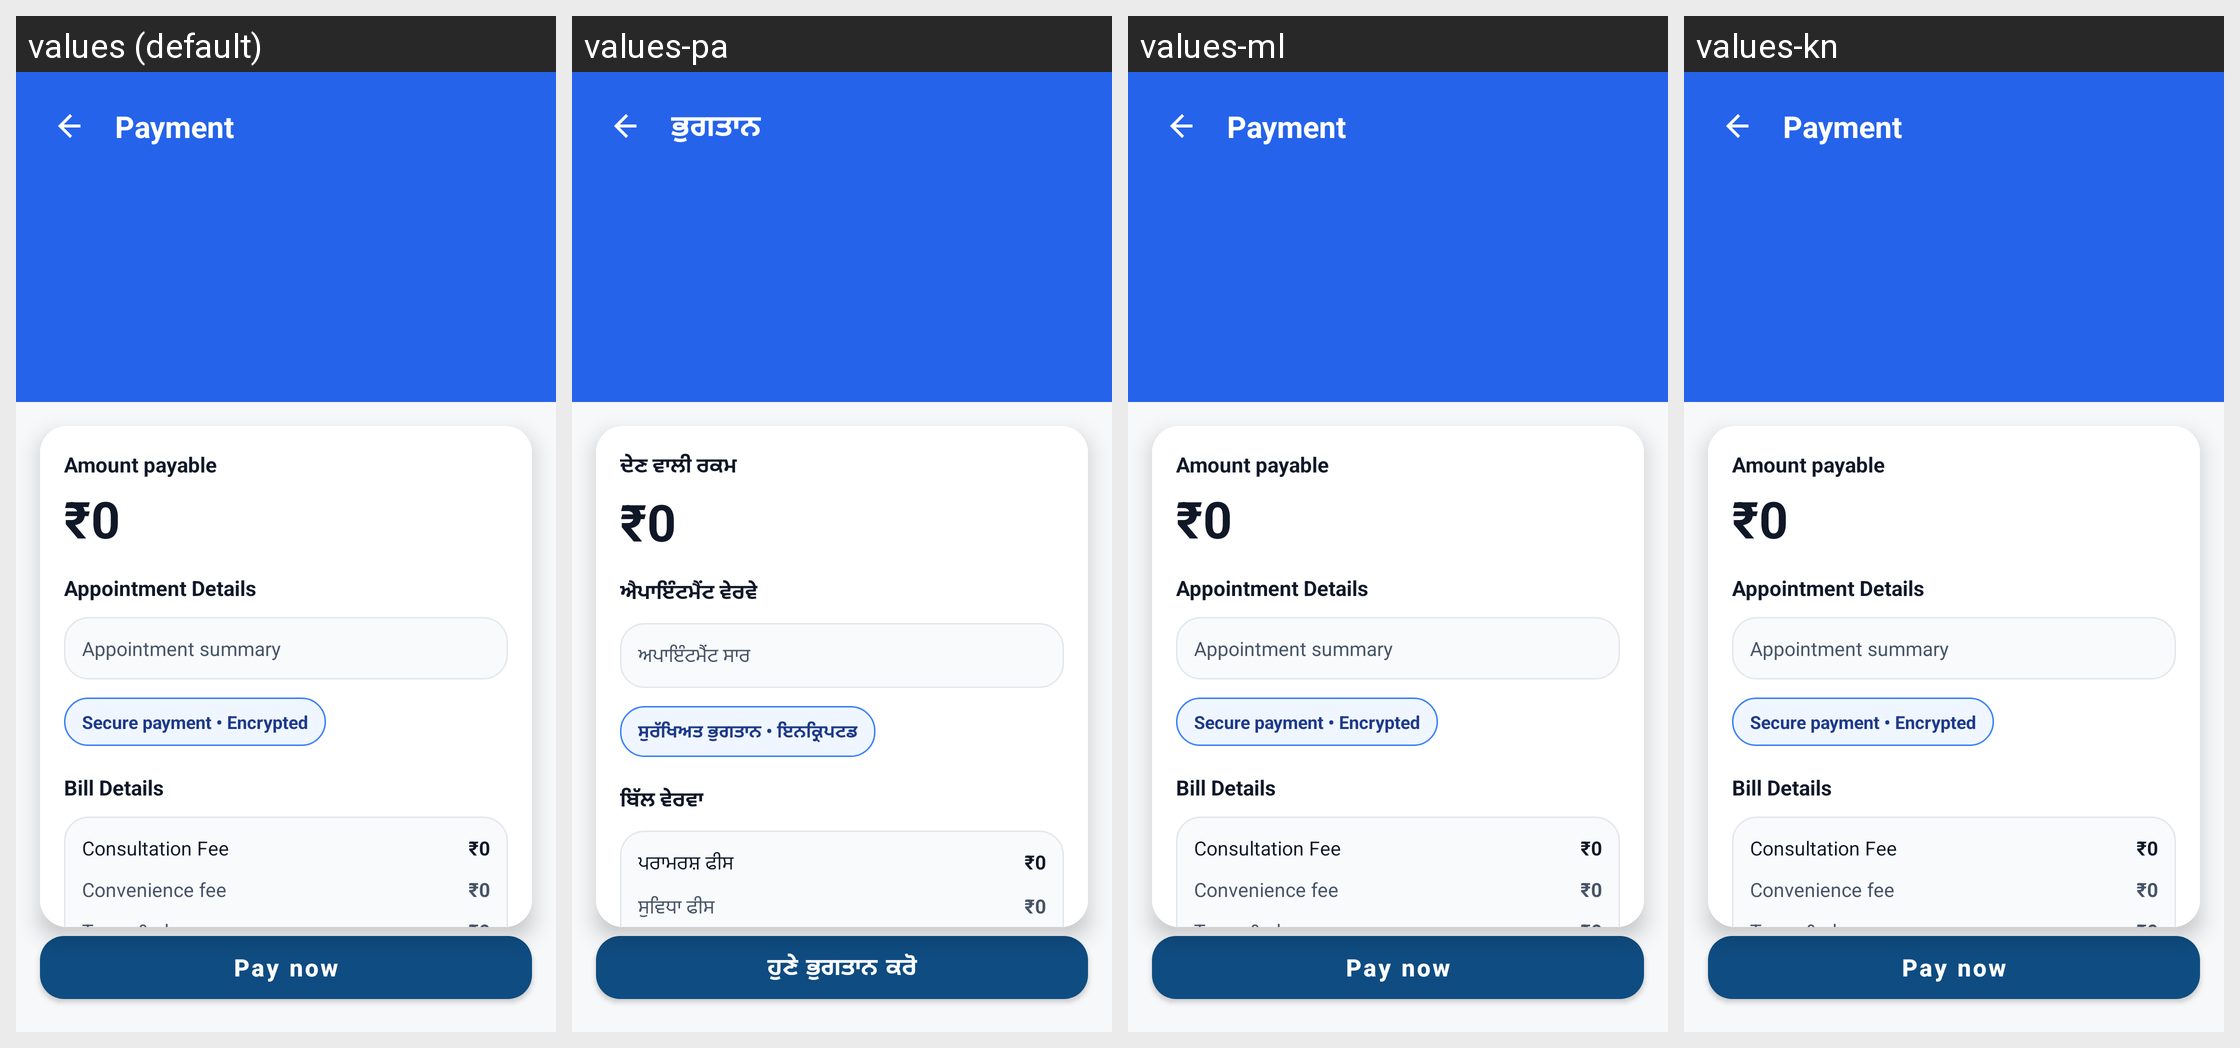

Here is an Android app screen in its default locale and in the app's own translations. Write out the translated-string differences for the strings that appear on this screen.
Android screen res/layout/activity_payment.xml rendered under 4 locales, left to right: values (default), values-pa, values-ml, values-kn. Device: Nexus 5 (rendered at 1080×1920; each locale shown at half size, 540×960, under a caption strip naming it); theme Theme.criticall.
Other locales in the repository, not shown: values-hi, values-ta, values-te.
Strings drawn on this screen, with the default value and each locale's value (text and hints the layout hard-codes, and strings that could not be matched under every locale, appear in the picture but are not listed):

payment_title
  values: Payment
  values-pa: ਭੁਗਤਾਨ
  values-ml: Payment  [not translated; the default value is used]
  values-kn: Payment  [not translated; the default value is used]

amount_payable
  values: Amount payable
  values-pa: ਦੇਣ ਵਾਲੀ ਰਕਮ
  values-ml: Amount payable  [not translated; the default value is used]
  values-kn: Amount payable  [not translated; the default value is used]

appointment_details
  values: Appointment Details
  values-pa: ਐਪਾਇੰਟਮੈਂਟ ਵੇਰਵੇ
  values-ml: Appointment Details  [not translated; the default value is used]
  values-kn: Appointment Details  [not translated; the default value is used]

appointment_summary
  values: Appointment summary
  values-pa: ਅਪਾਇੰਟਮੈਂਟ ਸਾਰ
  values-ml: Appointment summary  [not translated; the default value is used]
  values-kn: Appointment summary  [not translated; the default value is used]

secure_payment_note
  values: Secure payment • Encrypted
  values-pa: ਸੁਰੱਖਿਅਤ ਭੁਗਤਾਨ • ਇਨਕ੍ਰਿਪਟਡ
  values-ml: Secure payment • Encrypted  [not translated; the default value is used]
  values-kn: Secure payment • Encrypted  [not translated; the default value is used]

bill_details
  values: Bill Details
  values-pa: ਬਿੱਲ ਵੇਰਵਾ
  values-ml: Bill Details  [not translated; the default value is used]
  values-kn: Bill Details  [not translated; the default value is used]

consultation_fee
  values: Consultation Fee
  values-pa: ਪਰਾਮਰਸ਼ ਫੀਸ
  values-ml: Consultation Fee  [not translated; the default value is used]
  values-kn: Consultation Fee  [not translated; the default value is used]

convenience_fee
  values: Convenience fee
  values-pa: ਸੁਵਿਧਾ ਫੀਸ
  values-ml: Convenience fee  [not translated; the default value is used]
  values-kn: Convenience fee  [not translated; the default value is used]

pay_now
  values: Pay now
  values-pa: ਹੁਣੇ ਭੁਗਤਾਨ ਕਰੋ
  values-ml: Pay now  [not translated; the default value is used]
  values-kn: Pay now  [not translated; the default value is used]
